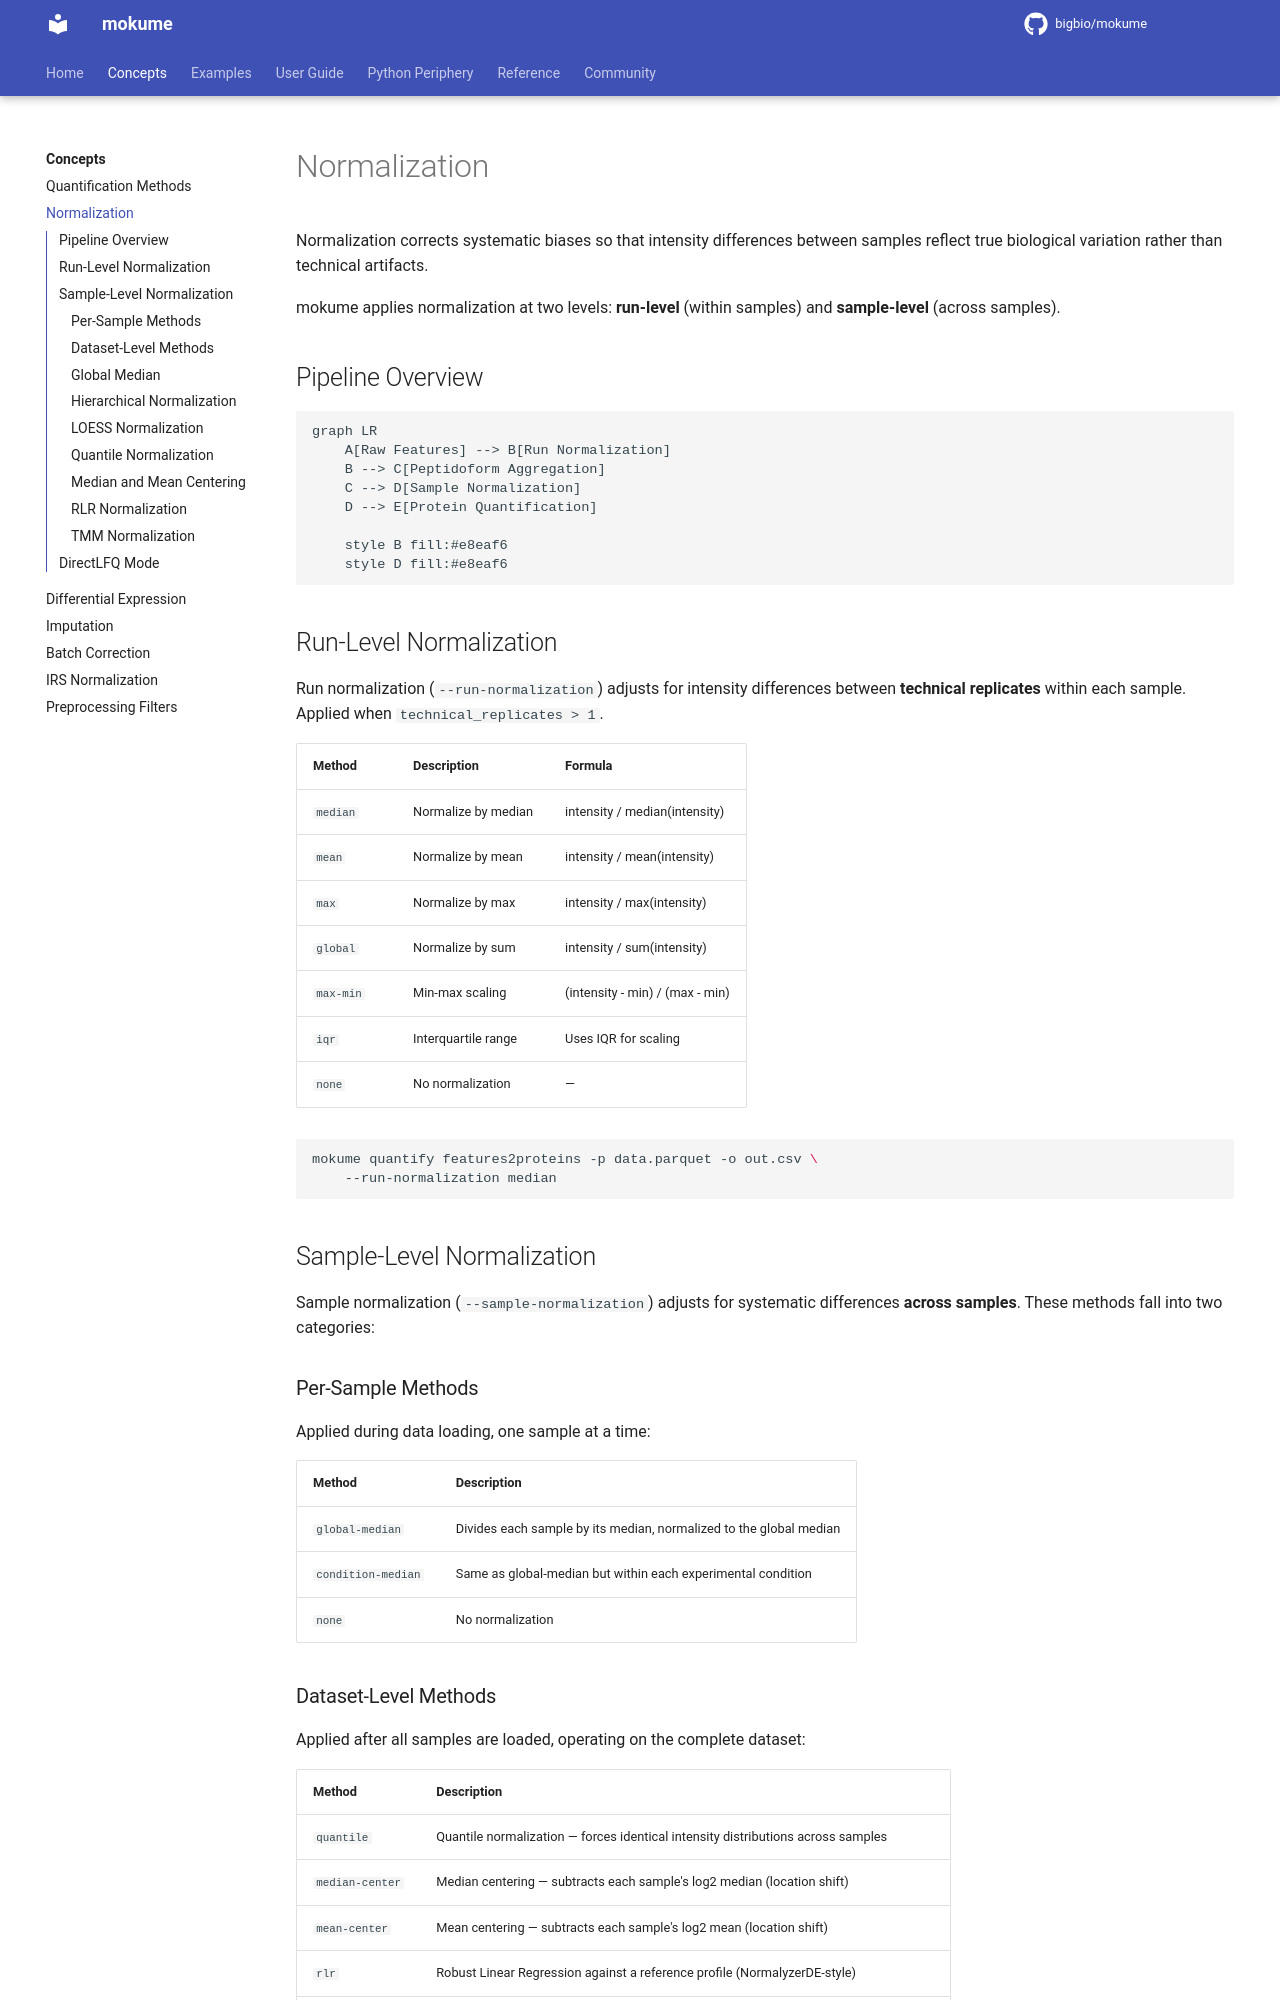

repository: bigbio/mokume · page: concepts/normalization/index.html · generator: mkdocs

# Normalization

Normalization corrects systematic biases so that intensity differences between samples reflect true biological variation rather than technical artifacts.

mokume applies normalization at two levels: **run-level** (within samples) and **sample-level** (across samples).

## Pipeline Overview

```mermaid
graph LR
    A[Raw Features] --> B[Run Normalization]
    B --> C[Peptidoform Aggregation]
    C --> D[Sample Normalization]
    D --> E[Protein Quantification]

    style B fill:#e8eaf6
    style D fill:#e8eaf6
```

## Run-Level Normalization

Run normalization (`--run-normalization`) adjusts for intensity differences between **technical replicates** within each sample. Applied when `technical_replicates > 1`.

| Method | Description | Formula |
|--------|-------------|---------|
| `median` | Normalize by median | intensity / median(intensity) |
| `mean` | Normalize by mean | intensity / mean(intensity) |
| `max` | Normalize by max | intensity / max(intensity) |
| `global` | Normalize by sum | intensity / sum(intensity) |
| `max-min` | Min-max scaling | (intensity - min) / (max - min) |
| `iqr` | Interquartile range | Uses IQR for scaling |
| `none` | No normalization | — |

```bash
mokume quantify features2proteins -p data.parquet -o out.csv \
    --run-normalization median
```

## Sample-Level Normalization

Sample normalization (`--sample-normalization`) adjusts for systematic differences **across samples**. These methods fall into two categories:

### Per-Sample Methods

Applied during data loading, one sample at a time:

| Method | Description |
|--------|-------------|
| `global-median` | Divides each sample by its median, normalized to the global median |
| `condition-median` | Same as global-median but within each experimental condition |
| `none` | No normalization |

### Dataset-Level Methods

Applied after all samples are loaded, operating on the complete dataset:

| Method | Description |
|--------|-------------|
| `quantile` | Quantile normalization — forces identical intensity distributions across samples |
| `median-center` | Median centering — subtracts each sample's log2 median (location shift) |
| `mean-center` | Mean centering — subtracts each sample's log2 mean (location shift) |
| `rlr` | Robust Linear Regression against a reference profile (NormalyzerDE-style) |
| `loess` | LOESS regression on MA-plot residuals (intensity-dependent bias) |
| `tmm` | Trimmed Mean of M-values — robust to composition bias from highly abundant proteins |
| `hierarchical` | DirectLFQ-style hierarchical clustering normalization |

!!! tip "When to use hierarchical normalization"
    Use `--sample-normalization hierarchical` when you want DirectLFQ-style normalization **combined with a different quantification method** (e.g., MaxLFQ or Sum; piBAQ accepts only `quantile` among the dataset-level methods). This gives you the normalization quality of DirectLFQ with the quantification approach of your choice.
